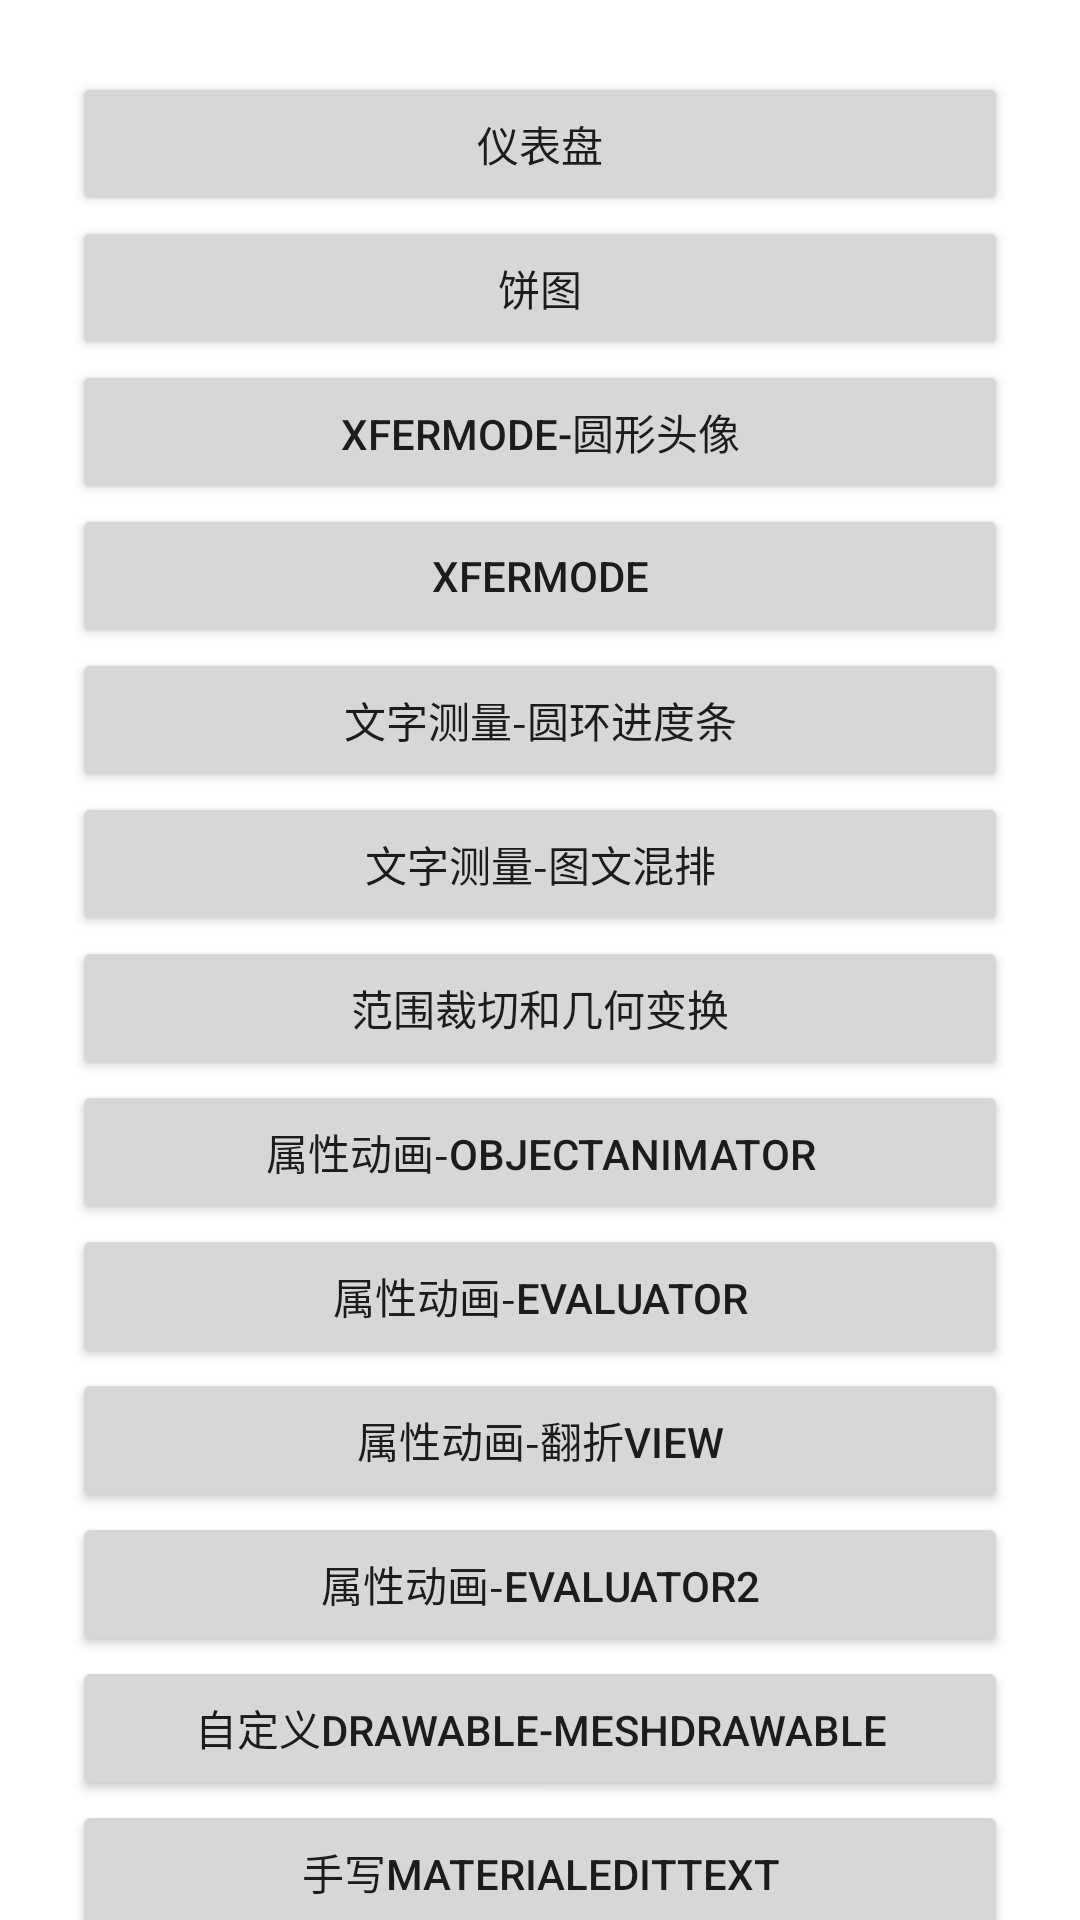

Produce the Android XML layout that renders to this screen, including the resource entries it uses.
<!-- AndroidManifest.xml: application theme Theme.HenCoderPlusExercise -->
<!-- res/layout/activity_main.xml -->
<?xml version="1.0" encoding="utf-8"?>
<androidx.core.widget.NestedScrollView xmlns:android="http://schemas.android.com/apk/res/android"
    xmlns:app="http://schemas.android.com/apk/res-auto"
    xmlns:tools="http://schemas.android.com/tools"
    android:layout_width="match_parent"
    android:layout_height="match_parent"
    tools:context=".MainActivity"
    >

  <LinearLayout
    android:layout_width="match_parent"
    android:layout_height="match_parent"
    android:layout_marginTop="24dp"
    android:layout_marginBottom="24dp"
    android:layout_marginStart="24dp"
    android:layout_marginEnd="24dp"
    android:orientation="vertical">

    <Button
      android:id="@+id/btn_dashboard"
      android:layout_width="match_parent"
      android:layout_height="wrap_content"
      android:text="仪表盘" />

    <Button
      android:id="@+id/btn_piechart"
      android:layout_width="match_parent"
      android:layout_height="wrap_content"
      android:text="饼图" />

    <Button
      android:id="@+id/button3"
      android:layout_width="match_parent"
      android:layout_height="wrap_content"
      android:text="Xfermode-圆形头像" />

    <Button
      android:id="@+id/button4"
      android:layout_width="match_parent"
      android:layout_height="wrap_content"
      android:text="Xfermode" />

    <Button
        android:id="@+id/button5"
        android:layout_width="match_parent"
        android:layout_height="wrap_content"
        android:text="文字测量-圆环进度条" />

    <Button
        android:id="@+id/button6"
        android:layout_width="match_parent"
        android:layout_height="wrap_content"
        android:text="文字测量-图文混排" />

    <Button
        android:id="@+id/button7"
        android:layout_width="match_parent"
        android:layout_height="wrap_content"
        android:text="范围裁切和几何变换" />

    <Button
        android:id="@+id/button8"
        android:layout_width="match_parent"
        android:layout_height="wrap_content"
        android:text="属性动画-ObjectAnimator" />

    <Button
        android:id="@+id/button9"
        android:layout_width="match_parent"
        android:layout_height="wrap_content"
        android:text="属性动画-Evaluator" />

    <Button
        android:id="@+id/button10"
        android:layout_width="match_parent"
        android:layout_height="wrap_content"
        android:text="属性动画-翻折View" />

    <Button
      android:id="@+id/button11"
      android:layout_width="match_parent"
      android:layout_height="wrap_content"
      android:text="属性动画-Evaluator2" />

    <Button
        android:id="@+id/button12"
        android:layout_width="match_parent"
        android:layout_height="wrap_content"
        android:text="自定义Drawable-MeshDrawable" />

    <Button
        android:id="@+id/button13"
        android:layout_width="match_parent"
        android:layout_height="wrap_content"
        android:text="手写MaterialEditText" />

    <Button
      android:id="@+id/button14"
      android:layout_width="match_parent"
      android:layout_height="wrap_content"
      android:text="自定义布局之SquareImageView" />

    <Button
      android:id="@+id/button15"
      android:layout_width="match_parent"
      android:layout_height="wrap_content"
      android:text="自定义布局之CircleView" />

    <Button
        android:id="@+id/button16"
        android:layout_width="match_parent"
        android:layout_height="wrap_content"
        android:text="自定义布局之TagLayout" />

    <Button
      android:id="@+id/button17"
      android:layout_width="match_parent"
      android:layout_height="wrap_content"
      android:text="自定义触摸反馈之ScalableImageView" />

    <Button
      android:id="@+id/button18"
      android:layout_width="match_parent"
      android:layout_height="wrap_content"
      android:text="自定义触摸反馈之多点触控接力型" />

    <Button
      android:id="@+id/button19"
      android:layout_width="match_parent"
      android:layout_height="wrap_content"
      android:text="自定义触摸反馈之拖拽1" />

    <Button
      android:id="@+id/button20"
      android:layout_width="match_parent"
      android:layout_height="wrap_content"
      android:text="自定义触摸反馈之拖拽2" />

    <Button
      android:id="@+id/button21"
      android:layout_width="match_parent"
      android:layout_height="wrap_content"
      android:text="约束布局ConstraintLayout" />

    <Button
      android:id="@+id/button22"
      android:layout_width="match_parent"
      android:layout_height="wrap_content"
      android:text="过渡动画MotionLayout" />

    <Button
        android:id="@+id/button23"
        android:layout_width="match_parent"
        android:layout_height="wrap_content"
        android:text="LeakCanary" />

  </LinearLayout>

</androidx.core.widget.NestedScrollView>
<!-- resources referenced by this layout -->
<resources>
  <style name="Theme.HenCoderPlusExercise" parent="Theme.MaterialComponents.DayNight.DarkActionBar">
      
      <item name="colorPrimary">@color/purple_500</item>
      <item name="colorPrimaryVariant">@color/purple_700</item>
      <item name="colorOnPrimary">@color/white</item>
      
      <item name="colorSecondary">@color/teal_200</item>
      <item name="colorSecondaryVariant">@color/teal_700</item>
      <item name="colorOnSecondary">@color/black</item>
      
      <item name="android:statusBarColor" tools:targetApi="l">?attr/colorPrimaryVariant</item>
      
    </style>
  <color name="purple_500">#FF6200EE</color>
  <color name="purple_700">#FF3700B3</color>
  <color name="white">#FFFFFFFF</color>
  <color name="teal_200">#FF03DAC5</color>
  <color name="teal_700">#FF018786</color>
  <color name="black">#FF000000</color>
</resources>
